The GitHub repository Ivancitop/proyecto_cnn contains a labelled image folder "dataset_proc" with 3 categories: defectuosa, normal, rayadura. Examples follow, each with its label.

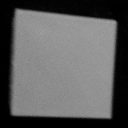
Label: normal

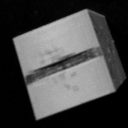
Label: defectuosa

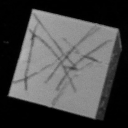
Label: rayadura

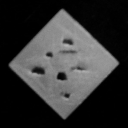
Label: defectuosa

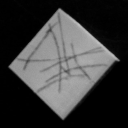
Label: rayadura

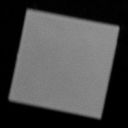
Label: normal
